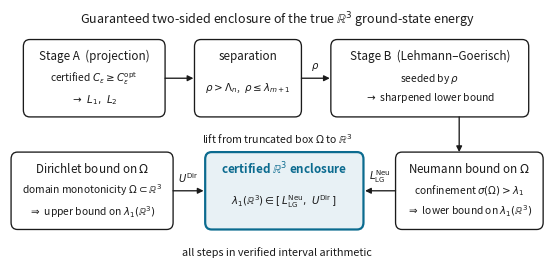

Write the Python code that produced this figure.
"""Regenerates figures/fig1_framework.pdf for the JCP manuscript.

Two colours only: ink (#1a1a1a) and one accent hue (#0b6b8f) with its light tint.
Drawn at 6.9 x 3.15 in and included at \\textwidth, so no downscaling shrinks the
labels below their nominal size.

The box labels state the conditions the pipeline actually verifies at run time:
a certified C_eps that is an UPPER bound on C_eps^opt (never the sharp value,
which lies on the inadmissible side), and the separator conditions
rho > Lambda_n and rho <= lambda_{m+1}.
"""
import matplotlib as mpl
import matplotlib.pyplot as plt
from matplotlib.patches import FancyBboxPatch, FancyArrowPatch

INK, ACC, TINT = "#1a1a1a", "#0b6b8f", "#e8f1f5"
mpl.rcParams.update({"font.size": 9.0, "pdf.fonttype": 42, "ps.fonttype": 42,
                     "savefig.bbox": "tight"})

fig, ax = plt.subplots(figsize=(6.9, 3.35))
ax.set_xlim(0, 100)
ax.set_ylim(0, 44)
ax.axis("off")

# --- geometry, in axis units -------------------------------------------------
# The y-axis spans 44 units over the figure height, so one unit is a fixed
# number of points; text extents below are expressed in units on that basis.
# Placement is computed from the content rather than hard-coded offsets, so a
# one-line and a two-line body both keep the same clearance from the border.
FS_HEAD, FS_BODY = 8.4, 7.4
LINESP = 1.55
PT_PER_UNIT = 44.0 / (3.35 * 72.0)          # units per point
PAD_TOP, PAD_BOT, GAP = 1.9, 1.9, 1.7        # interior margins, in units


def _extent(fontsize, nlines):
    """Approximate vertical extent of a text block, in axis units."""
    per_line = fontsize * (LINESP if nlines > 1 else 1.0)
    return (per_line * (nlines - 1) + fontsize) * PT_PER_UNIT


def box(x, y, w, h, head, body, accent=False):
    ec = ACC if accent else INK
    ax.add_patch(FancyBboxPatch((x, y), w, h,
                                boxstyle="round,pad=0.0,rounding_size=1.2",
                                linewidth=1.6 if accent else 0.95,
                                edgecolor=ec, facecolor=TINT if accent else "none"))
    nb = body.count("\n") + 1
    h_head = _extent(FS_HEAD, 1)
    h_body = _extent(FS_BODY, nb)
    # head hangs from the top pad; body is centred in what is left above the
    # bottom pad, so a single-line body does not float against the border.
    y_head = y + h - PAD_TOP - h_head / 2.0
    top_of_body_zone = y_head - h_head / 2.0 - GAP
    bot_of_body_zone = y + PAD_BOT
    y_body = 0.5 * (top_of_body_zone + bot_of_body_zone)
    assert y_body - h_body / 2.0 >= y + 0.9, (head, "body too close to bottom border")
    assert y_head + h_head / 2.0 <= y + h - 0.9, (head, "head too close to top border")
    ax.text(x + w / 2, y_head, head, ha="center", va="center", fontsize=FS_HEAD,
            color=ec, fontweight="bold" if accent else "normal")
    ax.text(x + w / 2, y_body, body, ha="center", va="center",
            fontsize=FS_BODY, color=INK, linespacing=LINESP)


def arrow(x0, y0, x1, y1, label=None, ly=2.0):
    ax.add_patch(FancyArrowPatch((x0, y0), (x1, y1), arrowstyle="-|>",
                                 mutation_scale=8.5, linewidth=0.95, color=INK,
                                 shrinkA=0, shrinkB=0))
    if label:
        ax.text((x0 + x1) / 2, (y0 + y1) / 2 + ly, label, ha="center", va="center",
                fontsize=7.2, color=INK)


ax.text(50, 42.2,
        "Guaranteed two-sided enclosure of the true $\\mathbb{R}^3$ ground-state energy",
        ha="center", va="center", fontsize=9.0, color=INK)

ROW1_Y, ROW2_Y, BOX_H = 25.6, 6.4, 13.2
R1M, R2M = ROW1_Y + BOX_H / 2.0, ROW2_Y + BOX_H / 2.0

# Widths are NOT uniform: each box is sized to its own widest line so that the
# side clearance is comparable across the figure. "Stage B (Lehmann-Goerisch)"
# is the longest string in the diagram and needs the widest box; the
# "separation" box holds the shortest content and gives the space back.
# Inter-box gaps are wide enough to hold the arrow labels clear of both
# borders: the row-2 labels U^Dir and L^Neu_LG are the constraint, so those
# gaps are 6 units against row 1's 5.5.
box(2.5, ROW1_Y, 26.5, BOX_H, "Stage A  (projection)",
    "certified $C_\\epsilon \\geq C_\\epsilon^{\\mathrm{opt}}$\n$\\rightarrow\\ L_1,\\ L_2$")
box(34.5, ROW1_Y, 20, BOX_H, "separation",
    "$\\rho > \\Lambda_n$,\u2002$\\rho \\leq \\lambda_{m+1}$")
box(60.0, ROW1_Y, 37, BOX_H, "Stage B  (Lehmann\u2013Goerisch)",
    "seeded by $\\rho$\n$\\rightarrow$ sharpened lower bound")
arrow(29.0, R1M, 34.3, R1M)
arrow(54.5, R1M, 59.8, R1M, label="$\\rho$")

ax.text(50, 22.0, "lift from truncated box $\\Omega$ to $\\mathbb{R}^3$",
        ha="center", va="center", fontsize=7.6, color=INK, style="italic")
arrow(84.0, ROW1_Y, 84.0, ROW2_Y + BOX_H)

box(0.2, ROW2_Y, 30.3, BOX_H, "Dirichlet bound on $\\Omega$",
    "domain monotonicity $\\Omega\\subset\\mathbb{R}^3$\n"
    "$\\Rightarrow$ upper bound on $\\lambda_1(\\mathbb{R}^3)$")
box(36.5, ROW2_Y, 29.6, BOX_H, "certified $\\mathbb{R}^3$ enclosure",
    "$\\lambda_1(\\mathbb{R}^3)\\in[\\,L^{\\mathrm{Neu}}_{\\mathrm{LG}},\\ "
    "U^{\\mathrm{Dir}}\\,]$", accent=True)
box(72.1, ROW2_Y, 27.6, BOX_H, "Neumann bound on $\\Omega$",
    "confinement $\\sigma(\\Omega) > \\lambda_1$\n"
    "$\\Rightarrow$ lower bound on $\\lambda_1(\\mathbb{R}^3)$")
arrow(30.5, R2M, 36.2, R2M, label="$U^{\\mathrm{Dir}}$", ly=2.4)
arrow(72.1, R2M, 66.4, R2M, label="$L^{\\mathrm{Neu}}_{\\mathrm{LG}}$", ly=2.6)

ax.text(50, 2.6, "all steps in verified interval arithmetic",
        ha="center", va="center", fontsize=7.8, color=INK)

fig.savefig("fig1_framework.pdf")
fig.savefig("fig1_framework.png", dpi=300)
